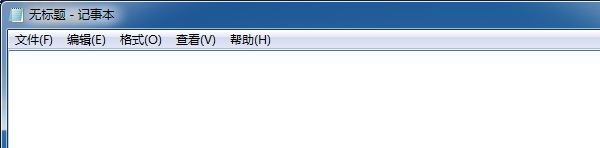
Workflow: DesktopRecordDemo

Step 1: Open Application 'notepad.exe  无标题 - 记事本' on the element (notepad.exe)

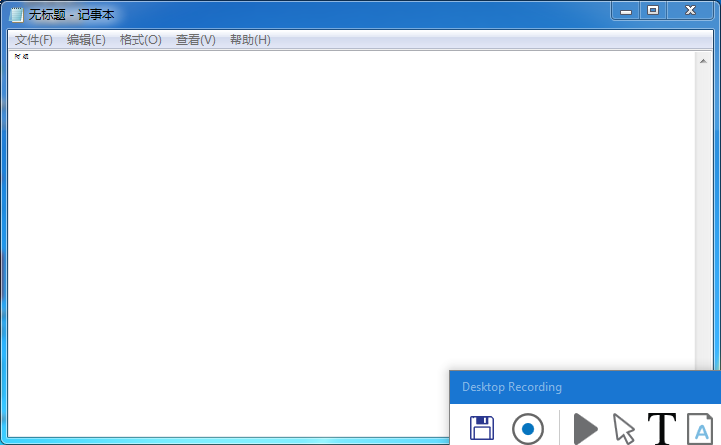
Step 2: Attach Window '        Notepad' on the element in window '无标题 - 记事本' (notepad.exe)

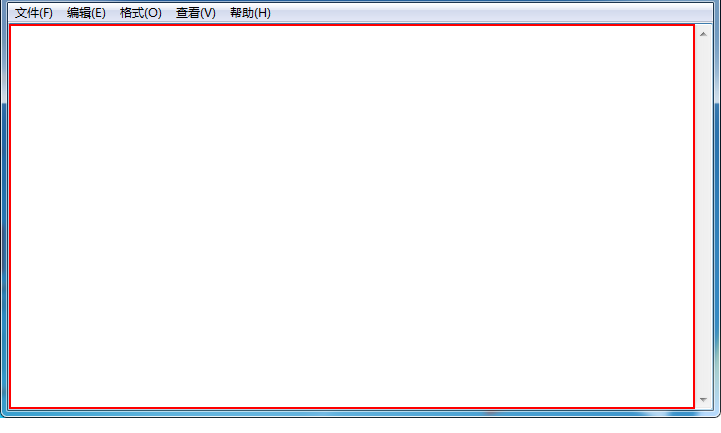
Step 3: type [excelData] into the editable text

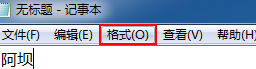
Step 4: click on the menu item '格式(O)'

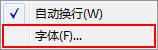
Step 5: click on 'menu item  字体(F)...'

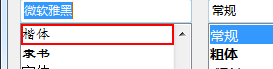
Step 6: click on the list item '楷体'

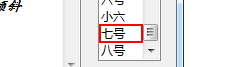
Step 7: click on the list item '七号'

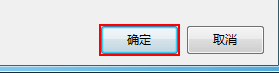
Step 8: click in window '确定'